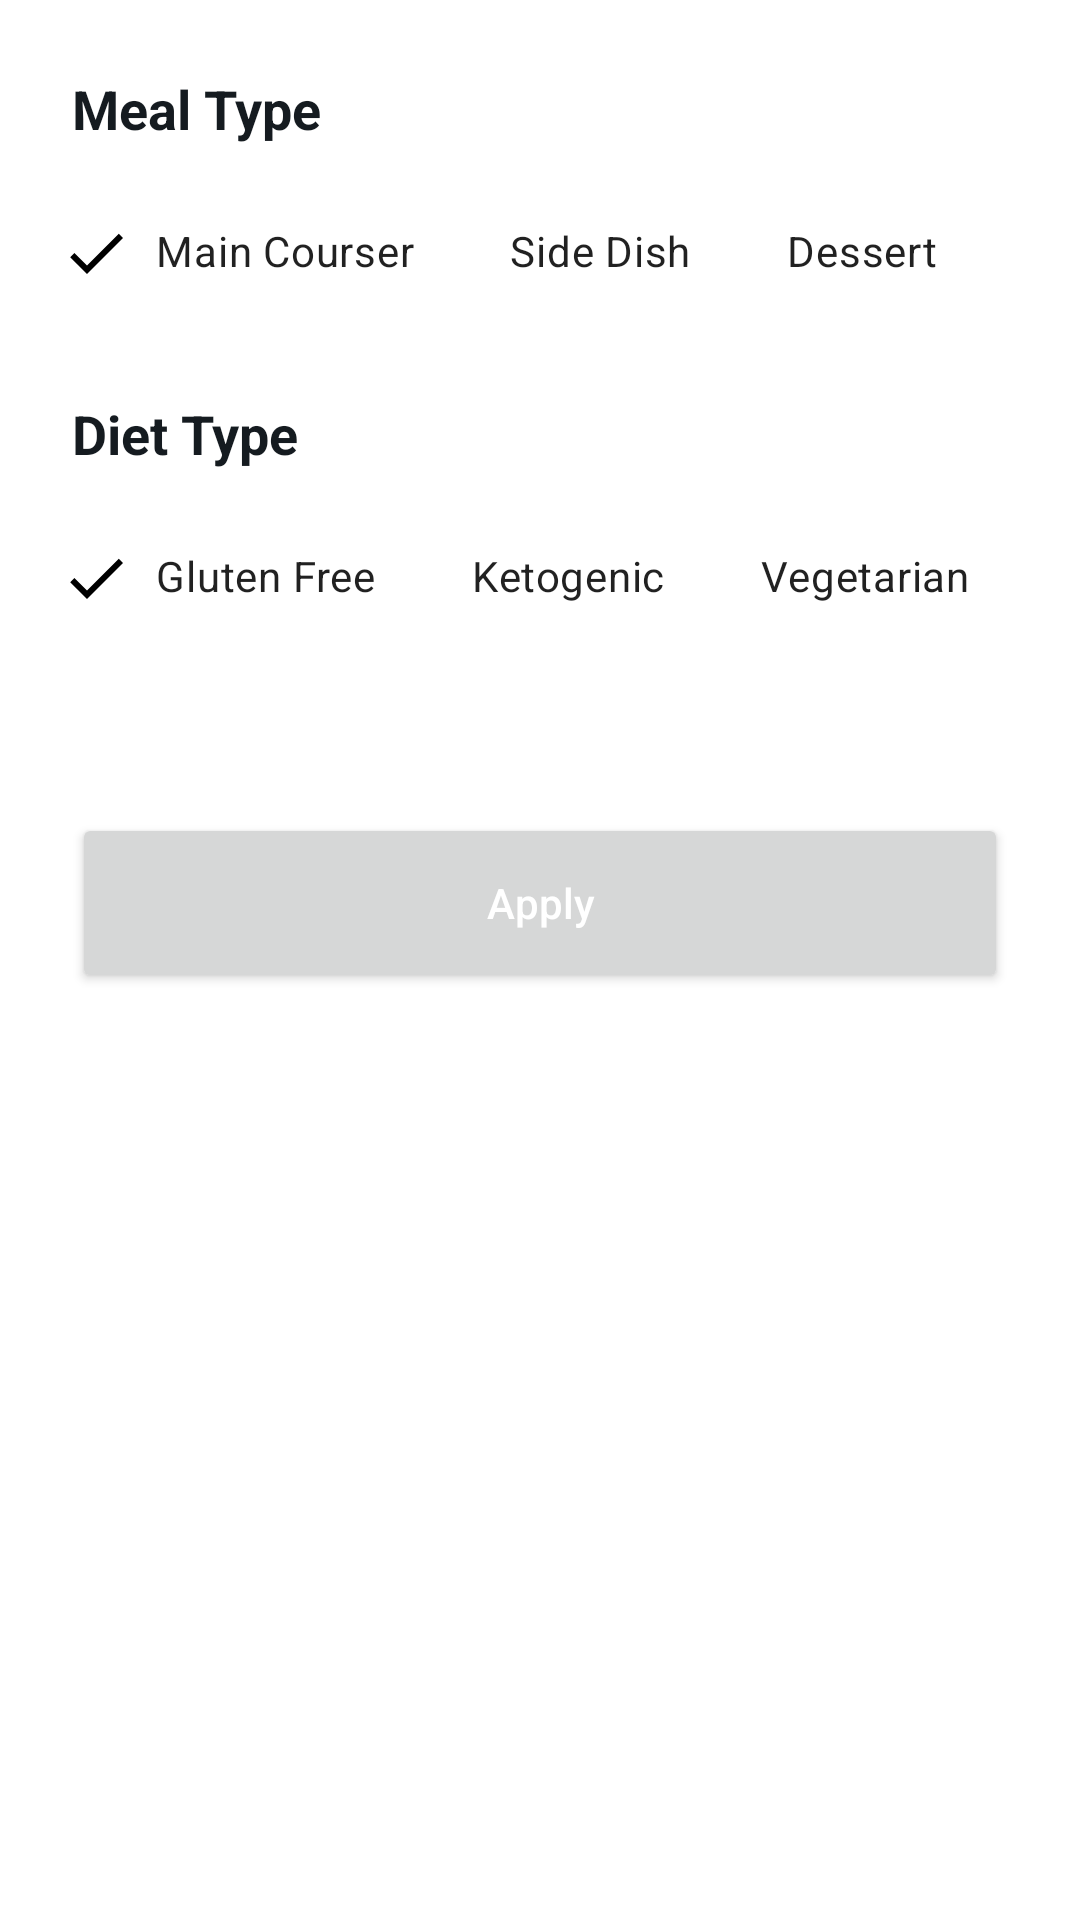

The Android layout XML behind this screen, and the referenced resources:
<!-- AndroidManifest.xml: application theme SplashScreenStyle -->
<!-- res/layout/recipes_bottom_sheet.xml -->
<?xml version="1.0" encoding="utf-8"?>
<androidx.constraintlayout.widget.ConstraintLayout
    xmlns:android="http://schemas.android.com/apk/res/android"
    xmlns:app="http://schemas.android.com/apk/res-auto"
    xmlns:tools="http://schemas.android.com/tools"
    android:layout_width="match_parent"
    android:layout_height="wrap_content"
    style="@style/BottomSheetStyle"
    android:layout_marginTop="10dp"
    android:background="@color/cardBackgroundColor"
    tools:context=".ui.fragment.recipe.bottomsheet.RecipesBottomSheet">


    <TextView
        android:id="@+id/mealType_txt"
        android:layout_width="wrap_content"
        android:layout_height="wrap_content"
        android:layout_marginStart="24dp"
        android:layout_marginTop="24dp"
        android:text="@string/meal_type"
        android:textSize="18sp"
        android:textStyle="bold"
        android:textColor="@color/titleColor"
        app:layout_constraintStart_toStartOf="parent"
        app:layout_constraintTop_toTopOf="parent" />

    <HorizontalScrollView
        android:id="@+id/mealType_scrollView"
        android:layout_width="match_parent"
        android:layout_height="60dp"
        android:layout_marginStart="16dp"
        android:layout_marginTop="12dp"
        android:layout_marginEnd="16dp"
        android:scrollbars="none"
        app:layout_constraintEnd_toEndOf="parent"
        app:layout_constraintStart_toStartOf="parent"
        app:layout_constraintTop_toBottomOf="@+id/mealType_txt">

        <LinearLayout
            android:layout_width="wrap_content"
            android:layout_height="match_parent"
            android:orientation="horizontal">

            <com.google.android.material.chip.ChipGroup
                android:id="@+id/mealType_chipGroup"
                android:layout_width="match_parent"
                android:layout_height="match_parent"
                app:selectionRequired="true"
                app:checkedChip="@id/main_course_chip"
                app:singleLine="true"
                app:singleSelection="true">

                <com.google.android.material.chip.Chip
                    style="@style/CustomChipStyle"
                    android:id="@+id/main_course_chip"
                    android:layout_width="wrap_content"
                    android:layout_height="wrap_content"
                    android:text="@string/main_course"/>

                <com.google.android.material.chip.Chip
                    style="@style/CustomChipStyle"
                    android:id="@+id/side_dish_chip"
                    android:layout_width="wrap_content"
                    android:layout_height="wrap_content"
                    android:text="@string/side_dish"/>

                <com.google.android.material.chip.Chip
                    style="@style/CustomChipStyle"
                    android:id="@+id/dessert_chip"
                    android:layout_width="wrap_content"
                    android:layout_height="wrap_content"
                    android:text="@string/dessert"/>

                <com.google.android.material.chip.Chip
                    style="@style/CustomChipStyle"
                    android:id="@+id/appetizer_chip"
                    android:layout_width="wrap_content"
                    android:layout_height="wrap_content"
                    android:text="@string/appetizer"/>

                <com.google.android.material.chip.Chip
                    style="@style/CustomChipStyle"
                    android:id="@+id/salad_chip"
                    android:layout_width="wrap_content"
                    android:layout_height="wrap_content"
                    android:text="@string/salad"/>

                <com.google.android.material.chip.Chip
                    style="@style/CustomChipStyle"
                    android:id="@+id/bread_chip"
                    android:layout_width="wrap_content"
                    android:layout_height="wrap_content"
                    android:text="@string/bread"/>

                <com.google.android.material.chip.Chip
                    style="@style/CustomChipStyle"
                    android:id="@+id/breakfast_chip"
                    android:layout_width="wrap_content"
                    android:layout_height="wrap_content"
                    android:text="@string/breakfast"/>

                <com.google.android.material.chip.Chip
                    style="@style/CustomChipStyle"
                    android:id="@+id/soup_chip"
                    android:layout_width="wrap_content"
                    android:layout_height="wrap_content"
                    android:text="@string/soup"/>

                <com.google.android.material.chip.Chip
                    style="@style/CustomChipStyle"
                    android:id="@+id/beverage_chip"
                    android:layout_width="wrap_content"
                    android:layout_height="wrap_content"
                    android:text="@string/beverage"/>

                <com.google.android.material.chip.Chip
                    style="@style/CustomChipStyle"
                    android:id="@+id/sauce_chip"
                    android:layout_width="wrap_content"
                    android:layout_height="wrap_content"
                    android:text="@string/sauce"/>

                <com.google.android.material.chip.Chip
                    style="@style/CustomChipStyle"
                    android:id="@+id/marinade_chip"
                    android:layout_width="wrap_content"
                    android:layout_height="wrap_content"
                    android:text="@string/marinade"/>

                <com.google.android.material.chip.Chip
                    style="@style/CustomChipStyle"
                    android:id="@+id/finger_food_chip"
                    android:layout_width="wrap_content"
                    android:layout_height="wrap_content"
                    android:text="@string/fingerfood"/>

                <com.google.android.material.chip.Chip
                    style="@style/CustomChipStyle"
                    android:id="@+id/snack_chip"
                    android:layout_width="wrap_content"
                    android:layout_height="wrap_content"
                    android:text="@string/snack"/>

                <com.google.android.material.chip.Chip
                    style="@style/CustomChipStyle"
                    android:id="@+id/drink_chip"
                    android:layout_width="wrap_content"
                    android:layout_height="wrap_content"
                    android:text="@string/drink"/>
            </com.google.android.material.chip.ChipGroup>
        </LinearLayout>
    </HorizontalScrollView>

    <TextView
        android:id="@+id/dietType_txt"
        android:layout_width="wrap_content"
        android:layout_height="wrap_content"
        android:layout_marginStart="24dp"
        android:layout_marginTop="12dp"
        android:text="@string/diet_type"
        android:textColor="@color/titleColor"
        android:textSize="18sp"
        android:textStyle="bold"
        app:layout_constraintStart_toStartOf="parent"
        app:layout_constraintTop_toBottomOf="@+id/mealType_scrollView" />

    <HorizontalScrollView
        android:id="@+id/dietType_scrollView"
        android:layout_width="match_parent"
        android:layout_height="wrap_content"
        android:layout_marginStart="16dp"
        android:layout_marginTop="12dp"
        android:layout_marginEnd="16dp"
        android:scrollbars="none"
        app:layout_constraintEnd_toEndOf="parent"
        app:layout_constraintStart_toStartOf="parent"
        app:layout_constraintTop_toBottomOf="@+id/dietType_txt">

        <LinearLayout
            android:layout_width="wrap_content"
            android:layout_height="match_parent"
            android:orientation="horizontal" >

            <com.google.android.material.chip.ChipGroup
                android:id="@+id/dietType_chipGroup"
                android:layout_width="match_parent"
                android:layout_height="match_parent"
                app:checkedChip="@+id/gluten_free_chip"
                app:selectionRequired="true"
                app:singleLine="true"
                app:singleSelection="true">

                <com.google.android.material.chip.Chip
                    style="@style/CustomChipStyle"
                    android:id="@+id/gluten_free_chip"
                    android:layout_width="wrap_content"
                    android:layout_height="wrap_content"
                    android:text="@string/gluten_free"/>

                <com.google.android.material.chip.Chip
                    style="@style/CustomChipStyle"
                    android:id="@+id/ketogenic_chip"
                    android:layout_width="wrap_content"
                    android:layout_height="wrap_content"
                    android:text="@string/ketogenic"/>

                <com.google.android.material.chip.Chip
                    style="@style/CustomChipStyle"
                    android:id="@+id/vegetarian_chip"
                    android:layout_width="wrap_content"
                    android:layout_height="wrap_content"
                    android:text="@string/vegetarian"/>

                <com.google.android.material.chip.Chip
                    style="@style/CustomChipStyle"
                    android:id="@+id/vegan_chip"
                    android:layout_width="wrap_content"
                    android:layout_height="wrap_content"
                    android:text="@string/vegan"/>

                <com.google.android.material.chip.Chip
                    style="@style/CustomChipStyle"
                    android:id="@+id/pescetarian_chip"
                    android:layout_width="wrap_content"
                    android:layout_height="wrap_content"
                    android:text="@string/pescetarian"/>

                <com.google.android.material.chip.Chip
                    style="@style/CustomChipStyle"
                    android:id="@+id/paleo_chip"
                    android:layout_width="wrap_content"
                    android:layout_height="wrap_content"
                    android:text="@string/paleo"/>

                <com.google.android.material.chip.Chip
                    style="@style/CustomChipStyle"
                    android:id="@+id/primal_chip"
                    android:layout_width="wrap_content"
                    android:layout_height="wrap_content"
                    android:text="@string/primal"/>

                <com.google.android.material.chip.Chip
                    style="@style/CustomChipStyle"
                    android:id="@+id/whole30_chip"
                    android:layout_width="wrap_content"
                    android:layout_height="wrap_content"
                    android:text="@string/whole30"/>

            </com.google.android.material.chip.ChipGroup>
        </LinearLayout>
    </HorizontalScrollView>

    <Button
        android:id="@+id/apply_btn"
        android:layout_width="match_parent"
        android:layout_height="60dp"
        android:layout_marginStart="24dp"
        android:layout_marginTop="24dp"
        android:layout_marginEnd="24dp"
        android:layout_marginBottom="24dp"
        android:text="@string/apply"
        android:textAllCaps="false"
        android:textColor="@color/white"
        app:layout_constraintBottom_toBottomOf="parent"
        app:layout_constraintEnd_toEndOf="parent"
        app:layout_constraintHorizontal_bias="0.0"
        app:layout_constraintStart_toStartOf="parent"
        app:layout_constraintTop_toBottomOf="@+id/dietType_scrollView"
        app:layout_constraintVertical_bias="0.096" />
</androidx.constraintlayout.widget.ConstraintLayout>
<!-- resources referenced by this layout -->
<resources>
  <color name="cardBackgroundColor">@color/white</color>
  <color name="titleColor">@color/darker</color>
  <color name="white">#FFFFFF</color>
  <string name="appetizer">Appetizer</string>
  <string name="apply">Apply</string>
  <string name="beverage">Beverage</string>
  <string name="bread">Bread</string>
  <string name="breakfast">Breakfast</string>
  <string name="dessert">Dessert</string>
  <string name="diet_type">Diet Type</string>
  <string name="drink">Drink</string>
  <string name="fingerfood">Fingerfood</string>
  <string name="gluten_free">Gluten Free</string>
  <string name="ketogenic">Ketogenic</string>
  <string name="main_course">Main Courser</string>
  <string name="marinade">Marinade</string>
  <string name="meal_type">Meal Type</string>
  <string name="paleo">Paleo</string>
  <string name="pescetarian">Pescetarain</string>
  <string name="primal">Primal</string>
  <string name="salad">Salad</string>
  <string name="sauce">Sauce</string>
  <string name="side_dish">Side Dish</string>
  <string name="snack">Snack</string>
  <string name="soup">Soup</string>
  <string name="vegan">Vegan</string>
  <string name="vegetarian">Vegetarian</string>
  <string name="whole30">Whole30</string>
  <style name="BottomSheetStyle" parent="Theme.MaterialComponents">
          <item name="android:topLeftRadius">20dp</item>
          <item name="android:topRightRadius">20dp</item>
          <item name="android:color">@color/white</item>
      </style>
  <style name="CustomChipStyle" parent="Widget.MaterialComponents.Chip.Filter">
          <item name="chipBackgroundColor">@color/chip_background_color</item>
          <item name="android:textColor">@color/chip_text_color</item>
          <item name="checkedIconTint">@color/chip_text_color</item>
      </style>
  <style name="SplashScreenStyle" parent="Theme.MaterialComponents.DayNight.NoActionBar">
          <item name="android:windowBackground">@drawable/splash_screen</item>
          <item name="android:windowTranslucentStatus">true</item>
          <item name="android:windowTranslucentNavigation">true</item>
      </style>
  <color name="darker">#151B20</color>
</resources>
